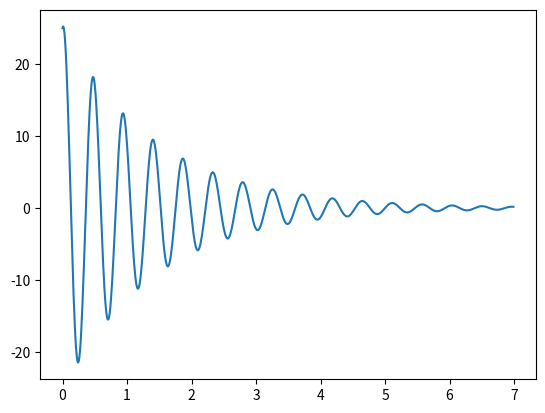

Source code (Python):
import matplotlib.pyplot as plt
import numpy as np


def OLTF(s):
    output = 2.66*(s + 0.5)*(s + 100)/((s**2)*(s+10)**2*(s+2.9))
    return output

print(np.absolute(OLTF(1j)))


def prob4(kp, t):
    m = 20
    delta = m*kp*(np.exp(-0.7*t)*np.cos((11.4*kp - 0.7)*t) +
                  0.7/np.sqrt(11.4*kp-0.7)*np.exp(-0.7*t)*np.sin((11.4*kp -
                                                                  0.7)*t))
    return delta

t = np.arange(0, 7, 0.01)
kp = 25/20
y = [prob4(kp, i) for i in t]

plt.plot(t, y)
plt.show()
